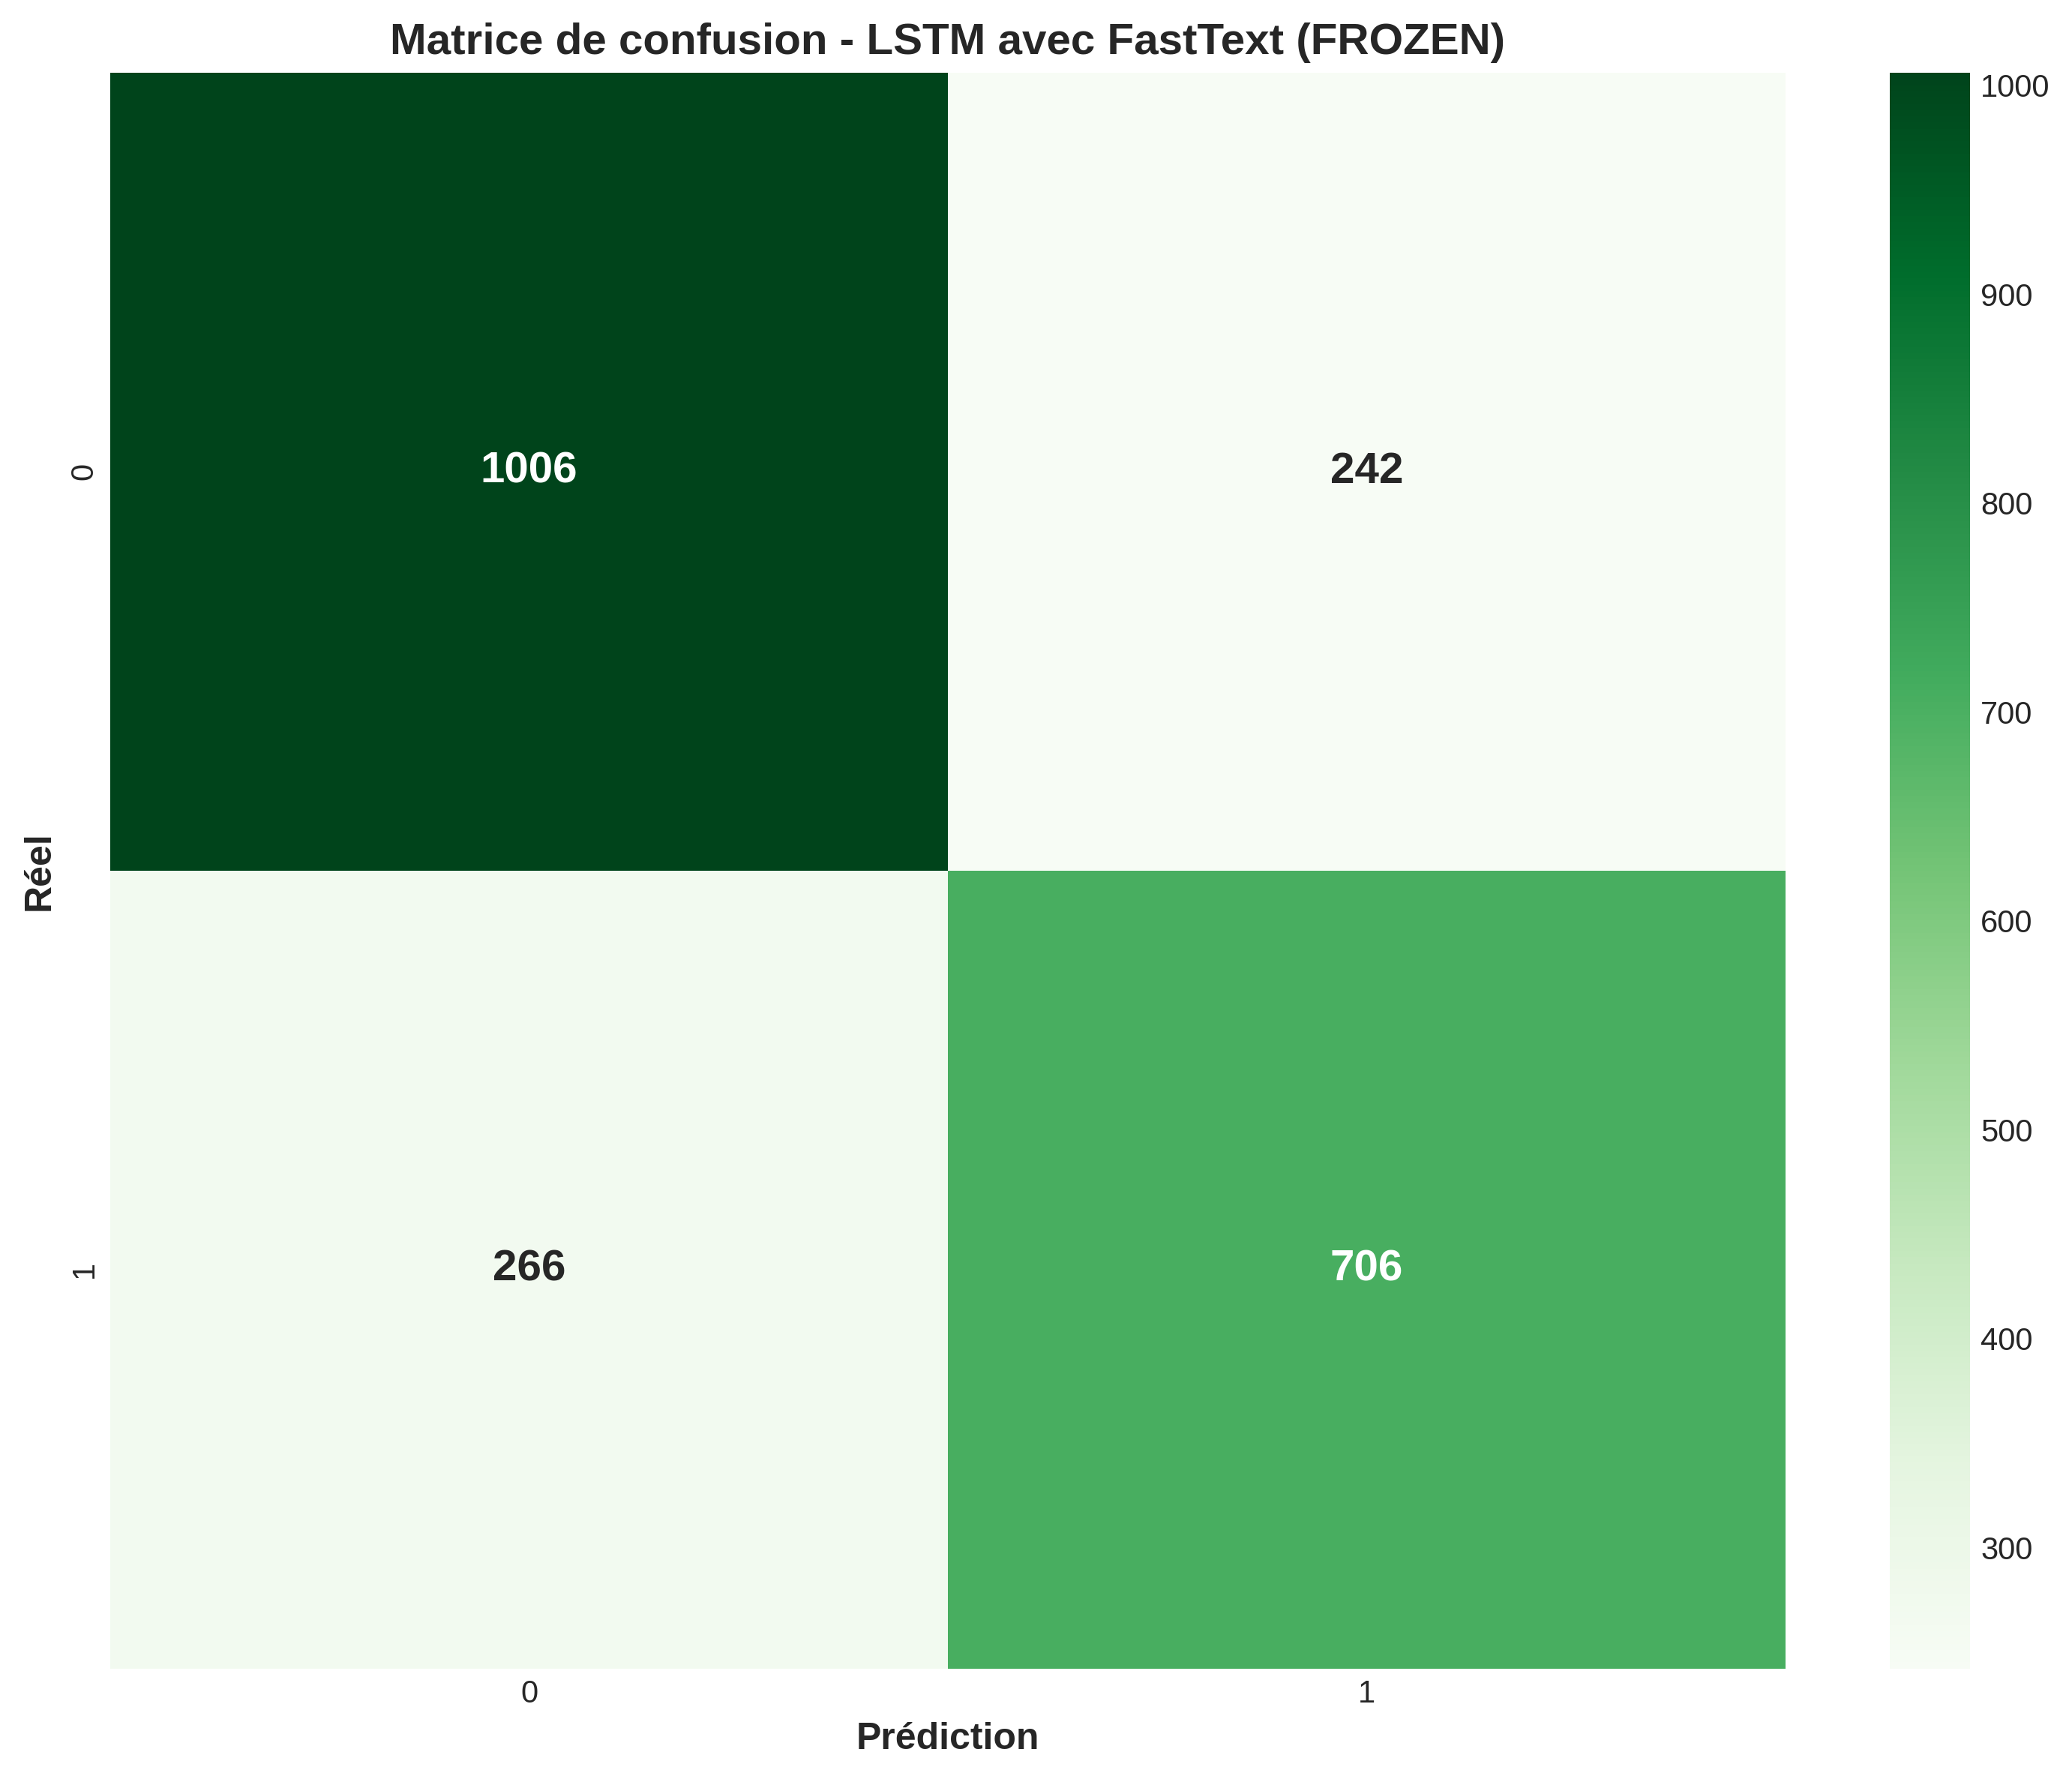

Source data for this figure (header and first rows):
, 0, 1
0, 1006, 242
1, 266, 706
